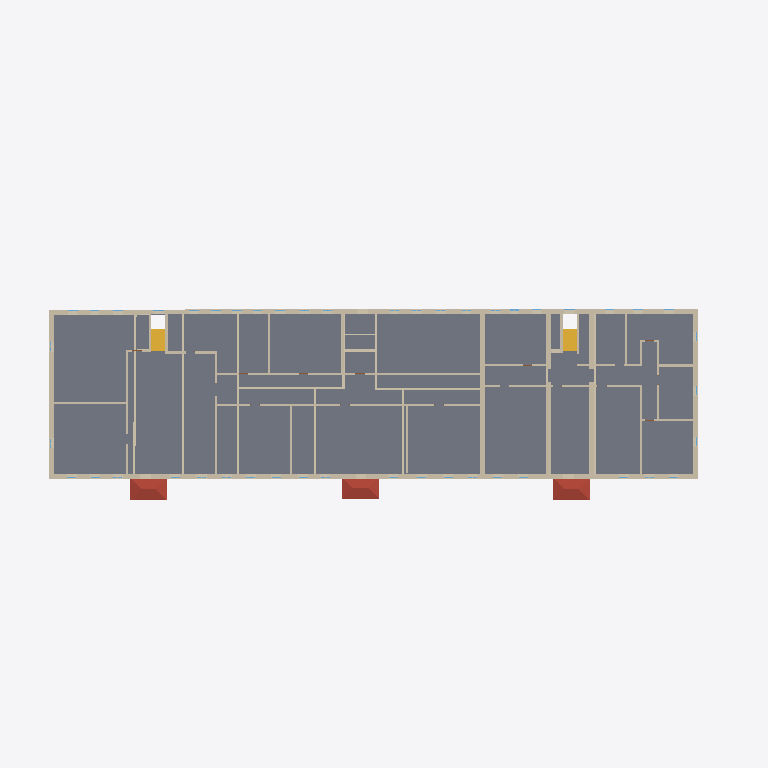
Plan cut of the same IFC building model at storey '2' (level 3.01 m, cut at 4.41 m), seen from above with north up, elements coloured by IFC class: 44 walls (beige), 3 roofs (red-brown), 2 stair flights (yellow), 1 slab (grey). Cut surfaces are drawn darker.
Extent 65.0 m × 23.1 m × 9.0 m (x, y, z). Storeys (2): 1 at 0.00 m; 2 at 3.01 m. Elements (249): 94 IfcWindow, 65 IfcWall, 37 IfcDoor, 15 IfcRailing, 8 IfcSanitaryTerminal, 8 IfcSlab, 6 IfcColumn, 4 IfcRoof, 4 IfcStairFlight, 3 IfcLightFixture, 3 IfcValve, 1 IfcBuildingElementProxy.

HEADER;
FILE_DESCRIPTION(('ViewDefinition [Renga View]'),'2;1');
FILE_NAME('ofisRNPIFC.ifc','2023-04-10T18:57:24',(''),(''),'IfcPlusPlus','Renga 5.9.48395.0','');
FILE_SCHEMA(('IFC4'));
ENDSEC;
DATA;
#28=IFCPROJECT('21TEaxodjBnwNjgMembgig',$,$,$,$,$,$,(#5),#27);
#34=IFCSITE('113ZChXg9TIAfgSrEOVR1w',$,$,$,$,#33,$,$,.ELEMENT.,$,$,$,$,$);
#40=IFCBUILDING('3UJDogBkroGxhJvtR5EBWS',$,$,$,$,#39,$,$,.ELEMENT.,$,$,$);
#51=IFCBUILDINGSTOREY('3BHfKzxrP0Z8DSVYVKbZdS',$,'1',$,$,#50,$,$,.ELEMENT.,0.0);
#57=IFCBUILDINGSTOREY('059JSdQDvClB29wRghw5KJ',$,'2',$,$,#56,$,$,.ELEMENT.,3010.612933195752);
#11151=IFCSLAB('1PUV9ysC5E6vwfQ3wUOn0O',$,'Перекрытие: 195,00 мм',$,$,#11156,#11188,$,.FLOOR.);
#359=IFCWALL('2VKSerukv6KA7zxZ$woEQn',$,'Стена: 450,00 мм',$,$,#364,#500,$,.STANDARD.);
#2615=IFCWALL('3sSDPctMP9ouLdMTdhTEqe',$,'Стена: 450,00 мм',$,$,#2620,#2740,$,.STANDARD.);
#316=IFCWALL('3hQ2rqtnb6JOpqyLmJPhMo',$,'Стена: 450,00 мм',$,$,#321,#357,$,.STANDARD.);
#1502=IFCWALL('2guVJAu1v8k90KMWMIIwf_',$,'Стена: 450,00 мм',$,$,#1507,#1531,$,.STANDARD.);
#2741=IFCWALL('36XztFNV17vgmXWxHctXyK',$,'Стена: 450,00 мм',$,$,#2746,#2778,$,.STANDARD.);
#11238=IFCROOF('01$9MWqZ54i8enMb_N6G7u',$,'Крыша: 10,00 мм',$,$,#11243,#11273,$,.NOTDEFINED.);
#11310=IFCROOF('31gi6Zupz8bPCx$c7M$bIX',$,'Крыша: 10,00 мм',$,$,#11315,#11345,$,.NOTDEFINED.);
#11274=IFCROOF('2oUCTLEwL8_OZoquE8ilwE',$,'Крыша: 10,00 мм',$,$,#11279,#11309,$,.NOTDEFINED.);
#1727=IFCWALL('3yEPE3eKfBB8VtSxOyZSPP',$,'Стена: 200,00 мм',$,$,#1732,#1768,$,.STANDARD.);
#1769=IFCWALL('3YE1NgbWjCFQFgNFEjs5uD',$,'Стена: 200,00 мм',$,$,#1774,#1810,$,.STANDARD.);
#2071=IFCWALL('0nEaWkr_9CFeHonZ7KdU$Z',$,'Стена: 450,00 мм',$,$,#2076,#2100,$,.STANDARD.);
#2509=IFCWALL('3D$_AKuIn4ofSe9ghKUc5E',$,'Стена: 450,00 мм',$,$,#2514,#2546,$,.STANDARD.);
#1019=IFCWALL('0zOQ3_mHH7agp1ajFv3sUO',$,'Стена: 200,00 мм',$,$,#1024,#1062,$,.STANDARD.);
#972=IFCWALL('3jBtHygPD1ZQpO$gFZX_hv',$,'Стена: 200,00 мм',$,$,#977,#1018,$,.STANDARD.);
#686=IFCWALL('2qEO$H_WX44PCS$3Ou9F4Z',$,'Стена: 200,00 мм',$,$,#691,#723,$,.STANDARD.);
#1110=IFCWALL('2zAyA_1qT6x9qvxY8NK4OM',$,'Стена: 200,00 мм',$,$,#1115,#1156,$,.STANDARD.);
#11479=IFCSTAIRFLIGHT('3gZiG2Yr18UfZptc0KU0p5',$,'Лестница: 7 шт x 295,20 мм x 185,71 мм',$,$,#11484,#11518,$,$,$,$,$,.NOTDEFINED.);
#11519=IFCSTAIRFLIGHT('2A26Kvuk1F7eUlsp1gjHnq',$,'Лестница: 7 шт x 295,20 мм x 185,71 мм',$,$,#11524,#11532,$,$,$,$,$,.NOTDEFINED.);
#1969=IFCWALL('2BLoieKIH1ug68Om38Tgro',$,'Стена: 450,00 мм',$,$,#1974,#1998,$,.STANDARD.);
#2443=IFCWALL('2uY6L1_U90a8SlPpQGYbQE',$,'Стена: 450,00 мм',$,$,#2448,#2472,$,.STANDARD.);
#2329=IFCWALL('35Wj6Q4tH3ZRFYFv7J7ZpW',$,'Стена: 200,00 мм',$,$,#2334,#2378,$,.STANDARD.);
#1629=IFCWALL('2vsQv2HfLFOhzY7yGv4TOX',$,'Стена: 200,00 мм',$,$,#1634,#1662,$,.STANDARD.);
#1693=IFCWALL('0jfMkKJYDEVxgZeYwsSvGP',$,'Стена: 200,00 мм',$,$,#1698,#1726,$,.STANDARD.);
#762=IFCWALL('16SNzYXKj8qhYxW5BBGB4V',$,'Стена: 200,00 мм',$,$,#767,#803,$,.STANDARD.);
#850=IFCWALL('1J_dQiyxr7tBtLXDn2lHIh',$,'Стена: 200,00 мм',$,$,#855,#891,$,.STANDARD.);
#2299=IFCWALL('180DP$iv5D5wPKie3eDUPx',$,'Стена: 200,00 мм',$,$,#2304,#2328,$,.STANDARD.);
#1811=IFCWALL('0yquogYe5FMgnmOWN00TAY',$,'Стена: 200,00 мм',$,$,#1816,#1840,$,.STANDARD.);
#930=IFCWALL('0Iu8tfO0191u5LBkL00evR',$,'Стена: 200,00 мм',$,$,#935,#971,$,.STANDARD.);
#1901=IFCWALL('3FN5WSloL58QW1wzxUrzpP',$,'Стена: 200,00 мм',$,$,#1906,#1938,$,.STANDARD.);
#892=IFCWALL('3nmSkOvz5EOuZ6nJCuSFsG',$,'Стена: 200,00 мм',$,$,#897,#929,$,.STANDARD.);
#1663=IFCWALL('2Lu1k9wJP6nBFOWH83G5e2',$,'Стена: 200,00 мм',$,$,#1668,#1692,$,.STANDARD.);
#2265=IFCWALL('3UHtU9LoD2DAjo6EcKpHvS',$,'Стена: 200,00 мм',$,$,#2270,#2298,$,.STANDARD.);
#1871=IFCWALL('1tRP4Xq995quo7Fpa2GE4s',$,'Стена: 200,00 мм',$,$,#1876,#1900,$,.STANDARD.);
#1939=IFCWALL('3CyaU_do1EaOy9dYTNcYUt',$,'Стена: 200,00 мм',$,$,#1944,#1968,$,.STANDARD.);
#2167=IFCWALL('1$506hLX1FWBBOuLZ6Cz8v',$,'Стена: 250,00 мм',$,$,#2172,#2200,$,.STANDARD.);
#1841=IFCWALL('2uT0Vr$fHA9fRjULK$$iJH',$,'Стена: 200,00 мм',$,$,#1846,#1870,$,.STANDARD.);
#2137=IFCWALL('1WeYx4RjP8Cuob5XSffcuf',$,'Стена: 250,00 мм',$,$,#2142,#2166,$,.STANDARD.);
#1532=IFCWALL('3Vwe4CU79ELP$GFjZ6OJ0v',$,'Стена: 250,00 мм',$,$,#1537,#1561,$,.STANDARD.);
#2547=IFCWALL('32hIzw0TT0NRpd6VP9WiKh',$,'Стена: 200,00 мм',$,$,#2552,#2580,$,.STANDARD.);
#2029=IFCWALL('3ffgEX54HBS9CxoLnYc5Lw',$,'Стена: 200,00 мм',$,$,#2034,#2070,$,.STANDARD.);
#2379=IFCWALL('0$rJkzX4P3VgKHwBYcIxlI',$,'Стена: 200,00 мм',$,$,#2384,#2408,$,.STANDARD.);
#1999=IFCWALL('1hXRG1iPv5vfevMjneaBrU',$,'Стена: 200,00 мм',$,$,#2004,#2028,$,.STANDARD.);
#804=IFCWALL('3JTgq6$qrBHeXa8RQDjTV9',$,'Стена: 200,00 мм',$,$,#809,#849,$,.STANDARD.);
#644=IFCWALL('1Q$a$NXoz24A0Dj8Xi2JDn',$,'Стена: 200,00 мм',$,$,#649,#685,$,.STANDARD.);
#2409=IFCWALL('3blyvIkBLFOfAmo9tNRahw',$,'Стена: 200,00 мм',$,$,#2414,#2442,$,.STANDARD.);
#2101=IFCWALL('2$xQx0ZwbEEBUTnuKUZUXF',$,'Стена: 250,00 мм',$,$,#2106,#2136,$,.STANDARD.);
#1565=IFCWALL('1G_x6yPVf3ofumZHwLdjFD',$,'Стена: 250,00 мм',$,$,#1570,#1594,$,.STANDARD.);
#2201=IFCWALL('2FxrahEzv2BOvcqYGn93g3',$,'Стена: 200,00 мм',$,$,#2206,#2230,$,.STANDARD.);
#1195=IFCWALL('2M3qTCnGL1VARgVnXkRf2r',$,'Стена: 100,00 мм',$,$,#1200,#1244,$,.STANDARD.);
ENDSEC;